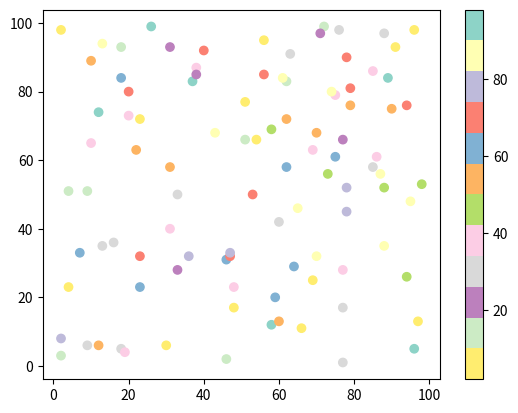

Generate this figure with matplotlib:
#Three lines to make our compiler able to draw:
import sys
import matplotlib
matplotlib.use('Agg')

import matplotlib.pyplot as plt
import numpy as np

x = np.random.randint(100, size=(100))
y = np.random.randint(100, size=(100))
colors = np.random.randint(100, size=(100))

plt.scatter(x, y, c=colors, cmap='Set3_r')

plt.colorbar()

plt.show()

#Two  lines to make our compiler able to draw:
plt.savefig(sys.stdout.buffer)
sys.stdout.flush()
